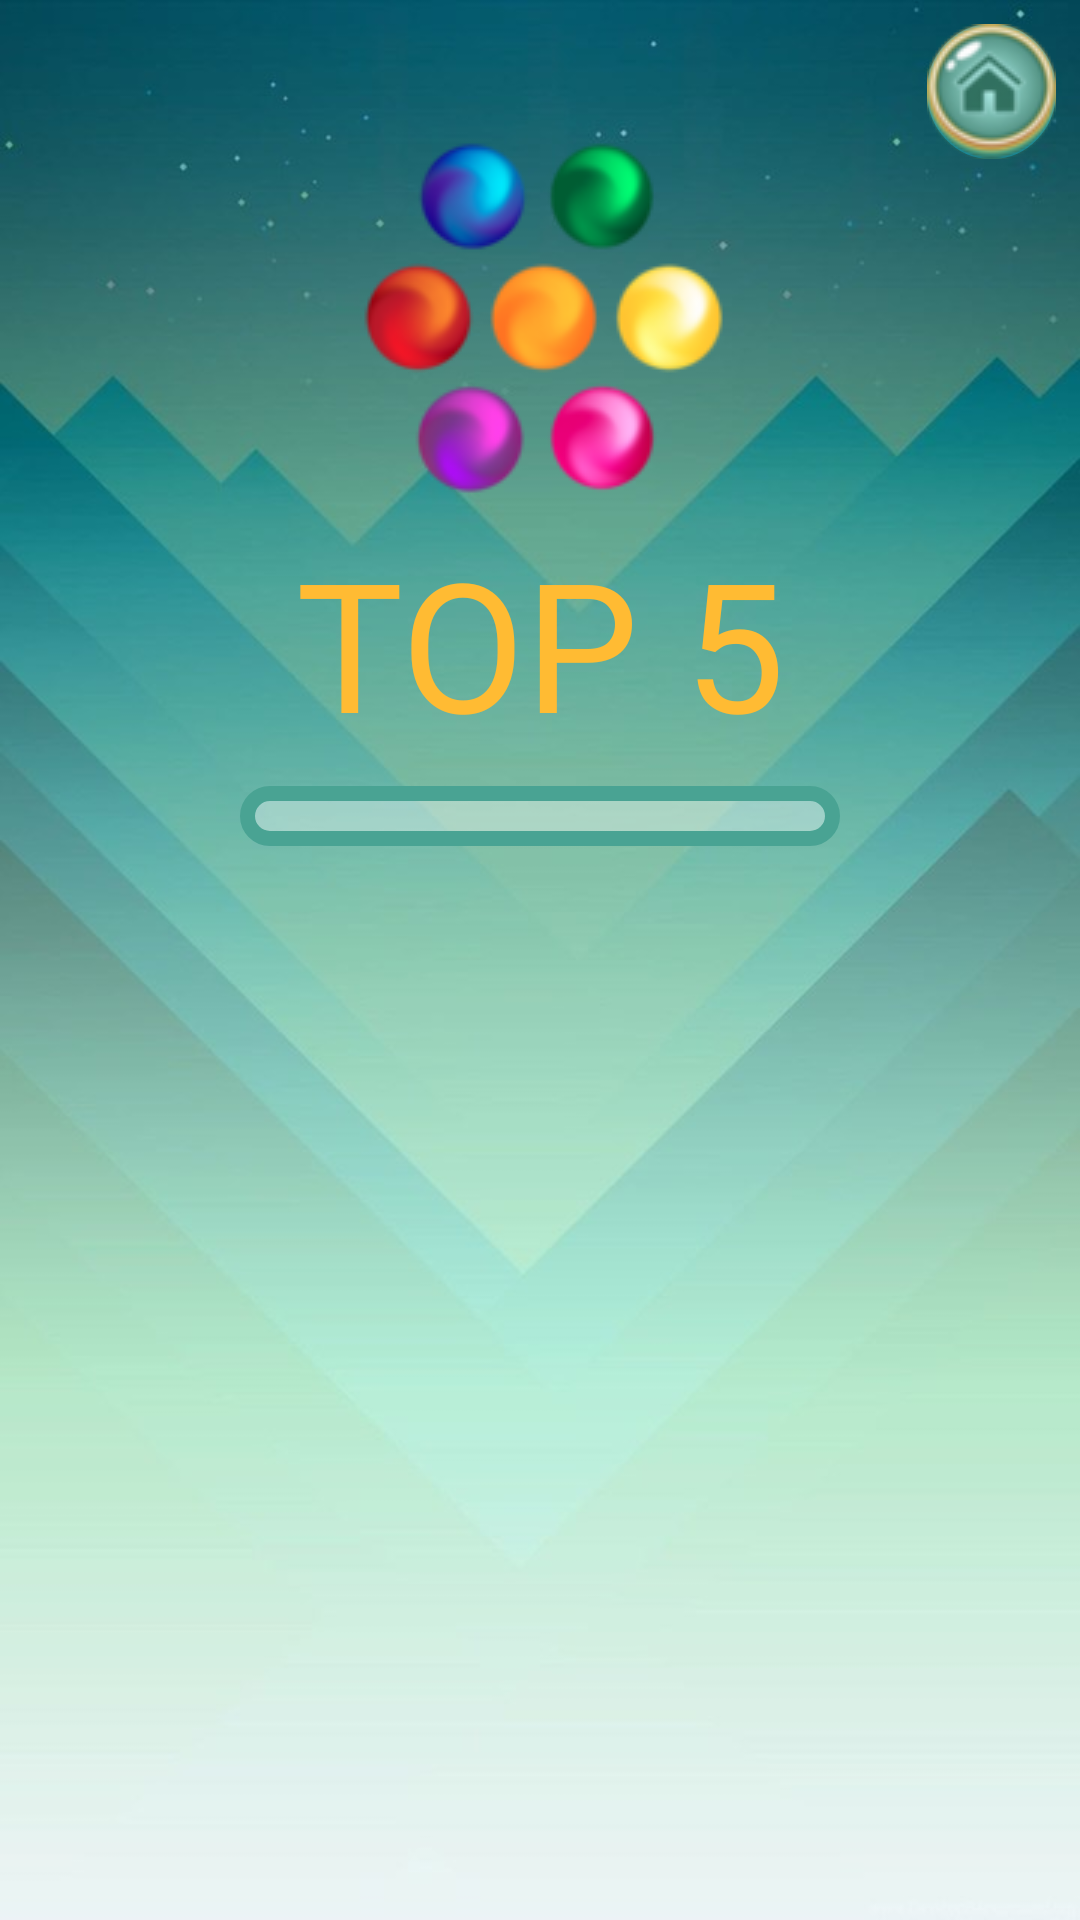

Write the Android layout XML for this screen, with the resource values it uses.
<!-- AndroidManifest.xml: application theme AppTheme -->
<!-- res/layout/high_scores.xml -->
<?xml version="1.0" encoding="utf-8"?>
<androidx.constraintlayout.widget.ConstraintLayout
    xmlns:android="http://schemas.android.com/apk/res/android"
    xmlns:app="http://schemas.android.com/apk/res-auto"
    xmlns:tools="http://schemas.android.com/tools"
    android:layout_width="match_parent"
    android:layout_height="match_parent"
    android:background="@drawable/background">

    <ImageButton
        android:id="@+id/home"
        android:layout_width="wrap_content"
        android:layout_height="wrap_content"
        android:layout_marginTop="8dp"
        android:layout_marginEnd="8dp"
        android:background="@drawable/round_btn"
        android:onClick="home"
        app:layout_constraintEnd_toEndOf="parent"
        app:layout_constraintTop_toTopOf="parent"
        app:srcCompat="@drawable/home_small" />

    <ImageView
        android:id="@+id/logoImage"
        android:layout_width="wrap_content"
        android:layout_height="wrap_content"
        android:layout_marginTop="32dp"
        android:src="@drawable/logo"
        app:layout_constraintEnd_toEndOf="parent"
        app:layout_constraintStart_toStartOf="parent"
        app:layout_constraintTop_toTopOf="parent" />

    <TextView
        android:id="@+id/highScores"
        android:layout_width="match_parent"
        android:layout_height="wrap_content"
        android:fontFamily="@font/bangers"
        android:text="@string/top5"
        android:gravity="center"
        android:textColor="@android:color/holo_orange_light"
        android:textSize="60sp"
        app:layout_constraintEnd_toEndOf="parent"
        app:layout_constraintStart_toStartOf="parent"
        app:layout_constraintTop_toBottomOf="@+id/logoImage" />

    <androidx.constraintlayout.widget.ConstraintLayout
        android:layout_width="200dp"
        android:layout_height="wrap_content"
        android:layout_marginTop="8dp"
        android:background="@drawable/round_high_scores"
        app:layout_constraintEnd_toEndOf="parent"
        app:layout_constraintStart_toStartOf="parent"
        app:layout_constraintTop_toBottomOf="@+id/highScores">

        <ListView
            android:id="@+id/scoreTable"
            android:layout_width="match_parent"
            android:layout_height="match_parent"
            app:layout_constraintBottom_toBottomOf="parent"
            app:layout_constraintEnd_toEndOf="parent"
            app:layout_constraintStart_toStartOf="parent"
            app:layout_constraintTop_toTopOf="parent" />
    </androidx.constraintlayout.widget.ConstraintLayout>

</androidx.constraintlayout.widget.ConstraintLayout>
<!-- resources referenced by this layout -->
<resources>
  <!-- drawable background: jpg bitmap (drawable, 48823 bytes) -->
  <!-- drawable home_small: png bitmap (drawable, 8227 bytes) -->
  <!-- drawable logo: png bitmap (drawable, 18177 bytes) -->
  <!-- drawable round_btn (drawable) -->
  <?xml version="1.0" encoding="utf-8"?>
  <selector xmlns:android="http://schemas.android.com/apk/res/android">
  <item>
      <shape android:shape="oval">
          <stroke android:width="2dp" android:color="@android:color/holo_blue_dark"/>
          <size android:width="40dp" android:height="40dp"/>
      </shape>
  </item>
  </selector>
  <!-- drawable round_high_scores (drawable) -->
  <?xml version="1.0" encoding="utf-8"?>
  <shape xmlns:android="http://schemas.android.com/apk/res/android">
      <solid
          android:color="#5AFFFFFF"/>
      <corners
          android:radius="30dp" />
      <padding
          android:left="10dp"
          android:top="10dp"
          android:right="10dp"
          android:bottom="10dp" />
      <stroke android:width="5dp"
          android:color="@color/colorPrimary"/>
  </shape>
  <string name="top5">TOP 5</string>
  <style name="AppTheme" parent="Theme.AppCompat.Light.NoActionBar">
          
          <item name="colorPrimary">@color/colorPrimary</item>
          <item name="colorPrimaryDark">@color/colorPrimaryDark</item>
          <item name="colorAccent">@color/colorAccent</item>
      </style>
  <color name="colorPrimary">#49a393</color>
  <color name="colorPrimaryDark">#07735f</color>
  <color name="colorAccent">#76cec2</color>
</resources>
